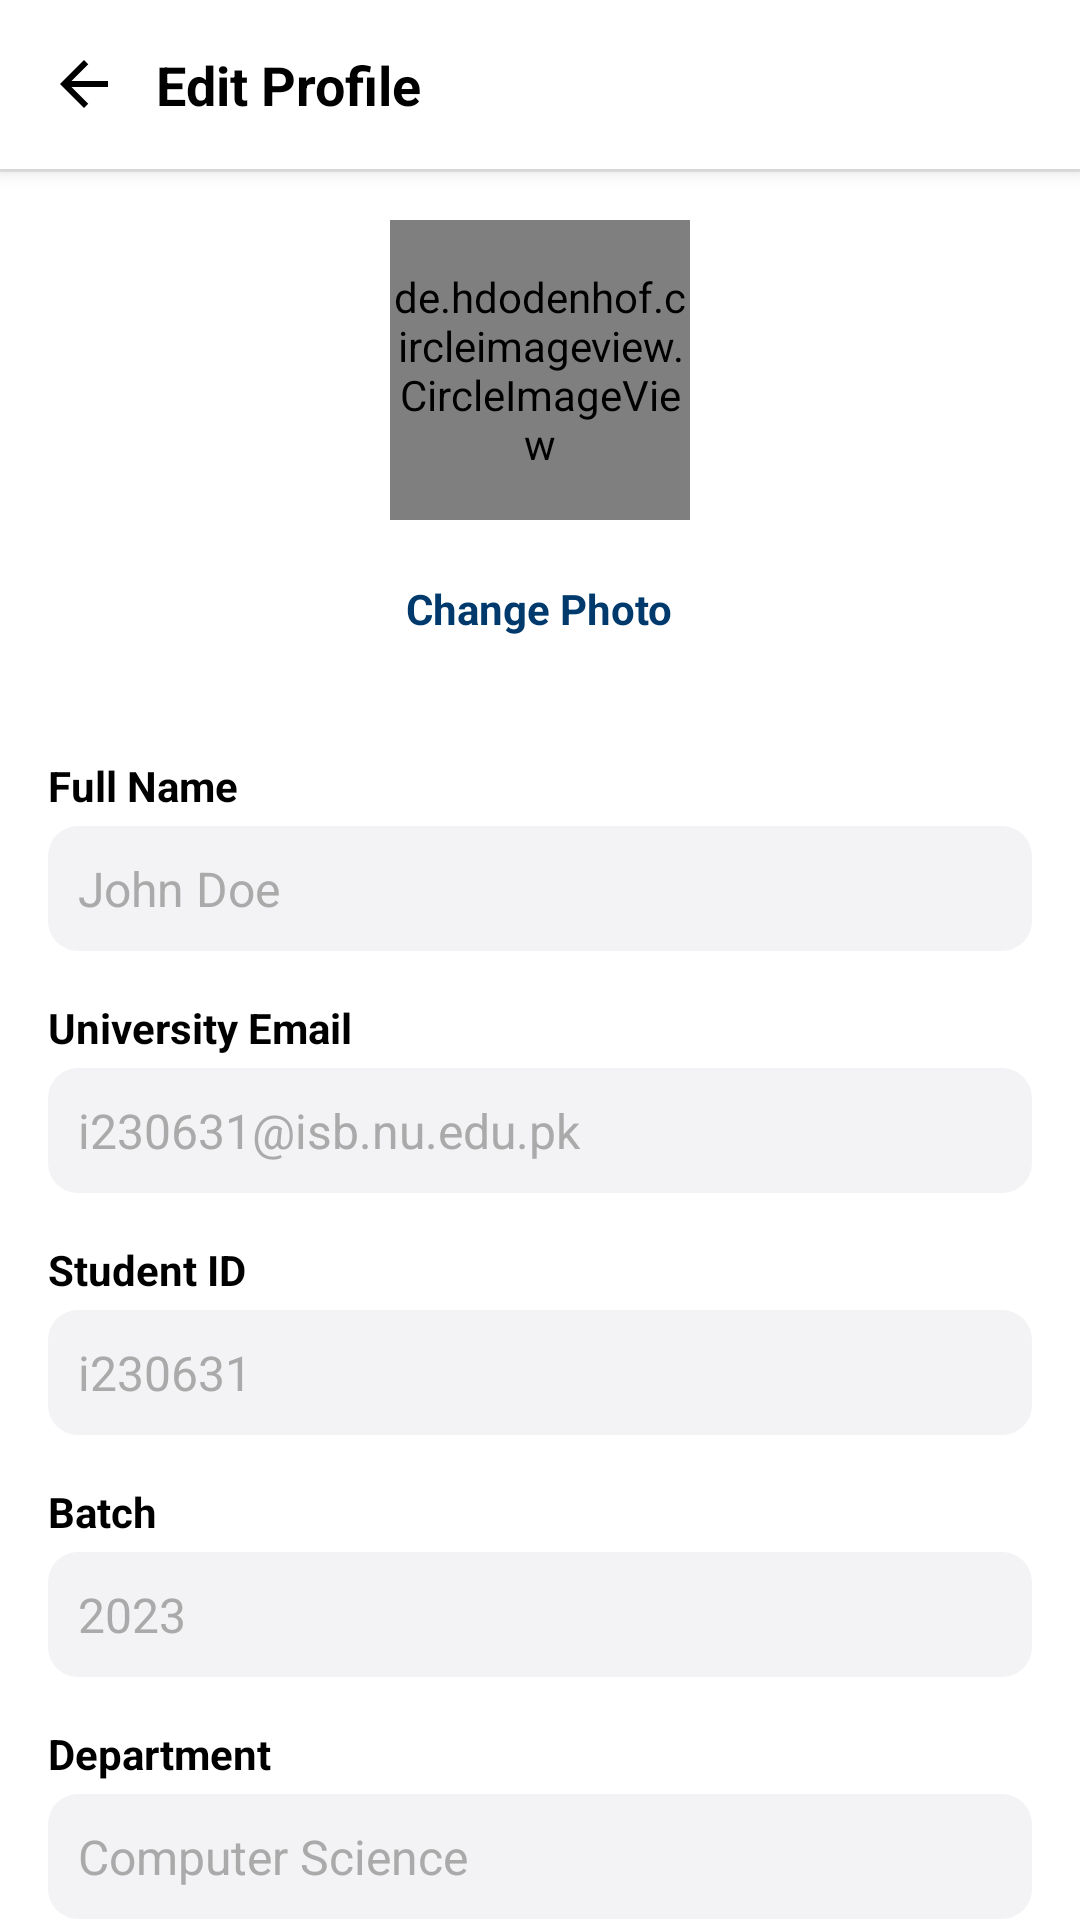

Produce the Android XML layout that renders to this screen, including the resource entries it uses.
<!-- AndroidManifest.xml: application theme Theme.LocateMe -->
<!-- res/layout/activity_edit_profile.xml -->
<?xml version="1.0" encoding="utf-8"?>
<LinearLayout xmlns:android="http://schemas.android.com/apk/res/android"
    xmlns:app="http://schemas.android.com/apk/res-auto"
    xmlns:tools="http://schemas.android.com/tools"
    android:layout_width="match_parent"
    android:layout_height="match_parent"
    android:orientation="vertical"
    android:background="@color/white"
    tools:context=".EditProfile">

    
    <LinearLayout
        android:layout_width="match_parent"
        android:layout_height="wrap_content"
        android:orientation="horizontal"
        android:padding="16dp"
        android:gravity="center_vertical"
        android:background="@color/white"
        android:elevation="4dp">

        
        <ImageView
            android:id="@+id/back_button"
            android:layout_width="24dp"
            android:layout_height="24dp"
            android:src="@drawable/ic_back"
            android:contentDescription="Back"/>

        <TextView
            android:layout_width="0dp"
            android:layout_height="wrap_content"
            android:layout_weight="1"
            android:text="Edit Profile"
            android:textSize="18sp"
            android:textColor="@color/black"
            android:textStyle="bold"
            android:paddingStart="12dp"
            android:paddingEnd="12dp"/>

    </LinearLayout>

    
    <View
        android:layout_width="match_parent"
        android:layout_height="1dp"
        android:background="@android:color/darker_gray"
        android:alpha="0.2"/>

    
    <ScrollView
        android:layout_width="match_parent"
        android:layout_height="0dp"
        android:layout_weight="1"
        android:scrollbars="none">

        <LinearLayout
            android:layout_width="match_parent"
            android:layout_height="wrap_content"
            android:orientation="vertical"
            android:padding="16dp">

            
            <LinearLayout
                android:layout_width="match_parent"
                android:layout_height="wrap_content"
                android:orientation="vertical"
                android:gravity="center"
                android:layout_marginBottom="24dp">

                <de.hdodenhof.circleimageview.CircleImageView
                    android:id="@+id/profile_image"
                    android:layout_width="100dp"
                    android:layout_height="100dp"
                    android:src="@drawable/ic_person"
                    android:background="@drawable/profile_avatar_background"/>

                <TextView
                    android:id="@+id/change_photo_button"
                    android:layout_width="wrap_content"
                    android:layout_height="wrap_content"
                    android:text="Change Photo"
                    android:textColor="@color/blue"
                    android:textStyle="bold"
                    android:textSize="14sp"
                    android:layout_marginTop="12dp"
                    android:padding="8dp"/>

            </LinearLayout>

            
            <TextView
                android:layout_width="wrap_content"
                android:layout_height="wrap_content"
                android:text="Full Name"
                android:textStyle="bold"
                android:textColor="@color/black"
                android:layout_marginTop="8dp"/>

            <EditText
                android:id="@+id/edit_full_name"
                android:layout_width="match_parent"
                android:layout_height="wrap_content"
                android:hint="John Doe"
                android:textSize="16sp"
                android:layout_marginTop="4dp"
                android:textColor="@color/black"
                android:textColorHint="@android:color/darker_gray"
                android:background="@drawable/field_text_box"
                android:inputType="textPersonName"/>

            
            <TextView
                android:layout_width="wrap_content"
                android:layout_height="wrap_content"
                android:text="University Email"
                android:textStyle="bold"
                android:textColor="@color/black"
                android:layout_marginTop="16dp"/>

            <EditText
                android:id="@+id/edit_email"
                android:layout_width="match_parent"
                android:layout_height="wrap_content"
                android:hint="i230631@isb.nu.edu.pk"
                android:textSize="16sp"
                android:layout_marginTop="4dp"
                android:textColor="@color/black"
                android:textColorHint="@android:color/darker_gray"
                android:background="@drawable/field_text_box"
                android:inputType="textEmailAddress"/>

            
            <TextView
                android:layout_width="wrap_content"
                android:layout_height="wrap_content"
                android:text="Student ID"
                android:textStyle="bold"
                android:textColor="@color/black"
                android:layout_marginTop="16dp"/>

            <EditText
                android:id="@+id/edit_student_id"
                android:layout_width="match_parent"
                android:layout_height="wrap_content"
                android:hint="i230631"
                android:textSize="16sp"
                android:layout_marginTop="4dp"
                android:textColor="@color/black"
                android:textColorHint="@android:color/darker_gray"
                android:background="@drawable/field_text_box"
                android:inputType="text"/>

            
            <TextView
                android:layout_width="wrap_content"
                android:layout_height="wrap_content"
                android:text="Batch"
                android:textStyle="bold"
                android:textColor="@color/black"
                android:layout_marginTop="16dp"/>

            <EditText
                android:id="@+id/edit_batch"
                android:layout_width="match_parent"
                android:layout_height="wrap_content"
                android:hint="2023"
                android:textSize="16sp"
                android:layout_marginTop="4dp"
                android:textColor="@color/black"
                android:textColorHint="@android:color/darker_gray"
                android:background="@drawable/field_text_box"
                android:inputType="number"/>

            
            <TextView
                android:layout_width="wrap_content"
                android:layout_height="wrap_content"
                android:text="Department"
                android:textStyle="bold"
                android:textColor="@color/black"
                android:layout_marginTop="16dp"/>

            <EditText
                android:id="@+id/edit_department"
                android:layout_width="match_parent"
                android:layout_height="wrap_content"
                android:hint="Computer Science"
                android:textSize="16sp"
                android:layout_marginTop="4dp"
                android:textColor="@color/black"
                android:textColorHint="@android:color/darker_gray"
                android:background="@drawable/field_text_box"
                android:inputType="text"/>

            
            <TextView
                android:layout_width="wrap_content"
                android:layout_height="wrap_content"
                android:text="Section"
                android:textStyle="bold"
                android:textColor="@color/black"
                android:layout_marginTop="16dp"/>

            <EditText
                android:id="@+id/edit_section"
                android:layout_width="match_parent"
                android:layout_height="wrap_content"
                android:hint="A"
                android:textSize="16sp"
                android:layout_marginTop="4dp"
                android:textColor="@color/black"
                android:textColorHint="@android:color/darker_gray"
                android:background="@drawable/field_text_box"
                android:inputType="text"/>

            
            <Button
                android:id="@+id/save_button"
                android:layout_width="match_parent"
                android:layout_height="wrap_content"
                android:text="Save Changes"
                android:textColor="@color/white"
                android:backgroundTint="@color/blue"
                android:layout_marginTop="24dp"
                android:layout_marginBottom="16dp"/>

        </LinearLayout>

    </ScrollView>

</LinearLayout>
<!-- resources referenced by this layout -->
<resources>
  <color name="black">#FF000000</color>
  <color name="blue">#00396B</color>
  <color name="white">#FFFFFFFF</color>
  <!-- drawable field_text_box (drawable) -->
  <?xml version="1.0" encoding="utf-8"?>
  <shape xmlns:android="http://schemas.android.com/apk/res/android"
      android:shape="rectangle">
      <solid android:color="@color/gray"/>
      <corners android:radius="10dp"/>
      <padding
          android:left="10dp"
          android:top="10dp"
          android:right="10dp"
          android:bottom="10dp"/>
  </shape>
  <!-- drawable ic_back (drawable) -->
  <?xml version="1.0" encoding="utf-8"?>
  <vector xmlns:android="http://schemas.android.com/apk/res/android"
      android:width="24dp"
      android:height="24dp"
      android:viewportWidth="24"
      android:viewportHeight="24">
      <path
          android:fillColor="#000000"
          android:pathData="M20,11H7.83l5.59,-5.59L12,4l-8,8l8,8l1.41,-1.41L7.83,13H20V11z"/>
  </vector>
  <!-- drawable ic_person (drawable) -->
  <?xml version="1.0" encoding="utf-8"?>
  <vector xmlns:android="http://schemas.android.com/apk/res/android"
      android:width="24dp"
      android:height="24dp"
      android:viewportWidth="24"
      android:viewportHeight="24">
      <path
          android:fillColor="#000000"
          android:pathData="M12,12c2.2,0 4,-1.8 4,-4s-1.8,-4 -4,-4s-4,1.8 -4,4S9.8,12 12,12zM12,14c-2.7,0 -8,1.3 -8,4v2h16v-2C20,15.3 14.7,14 12,14z"/>
  </vector>
  <style name="Theme.LocateMe" parent="Base.Theme.LocateMe" />
  <color name="gray">#F3F3F5</color>
  <style name="Base.Theme.LocateMe" parent="Theme.Material3.DayNight.NoActionBar">
          
          <item name="colorPrimary">@color/white</item>
          <item name="colorPrimaryVariant">@color/white</item>
          <item name="android:statusBarColor">@color/white</item>
          <item name="android:windowLightStatusBar">true</item>
      </style>
</resources>
